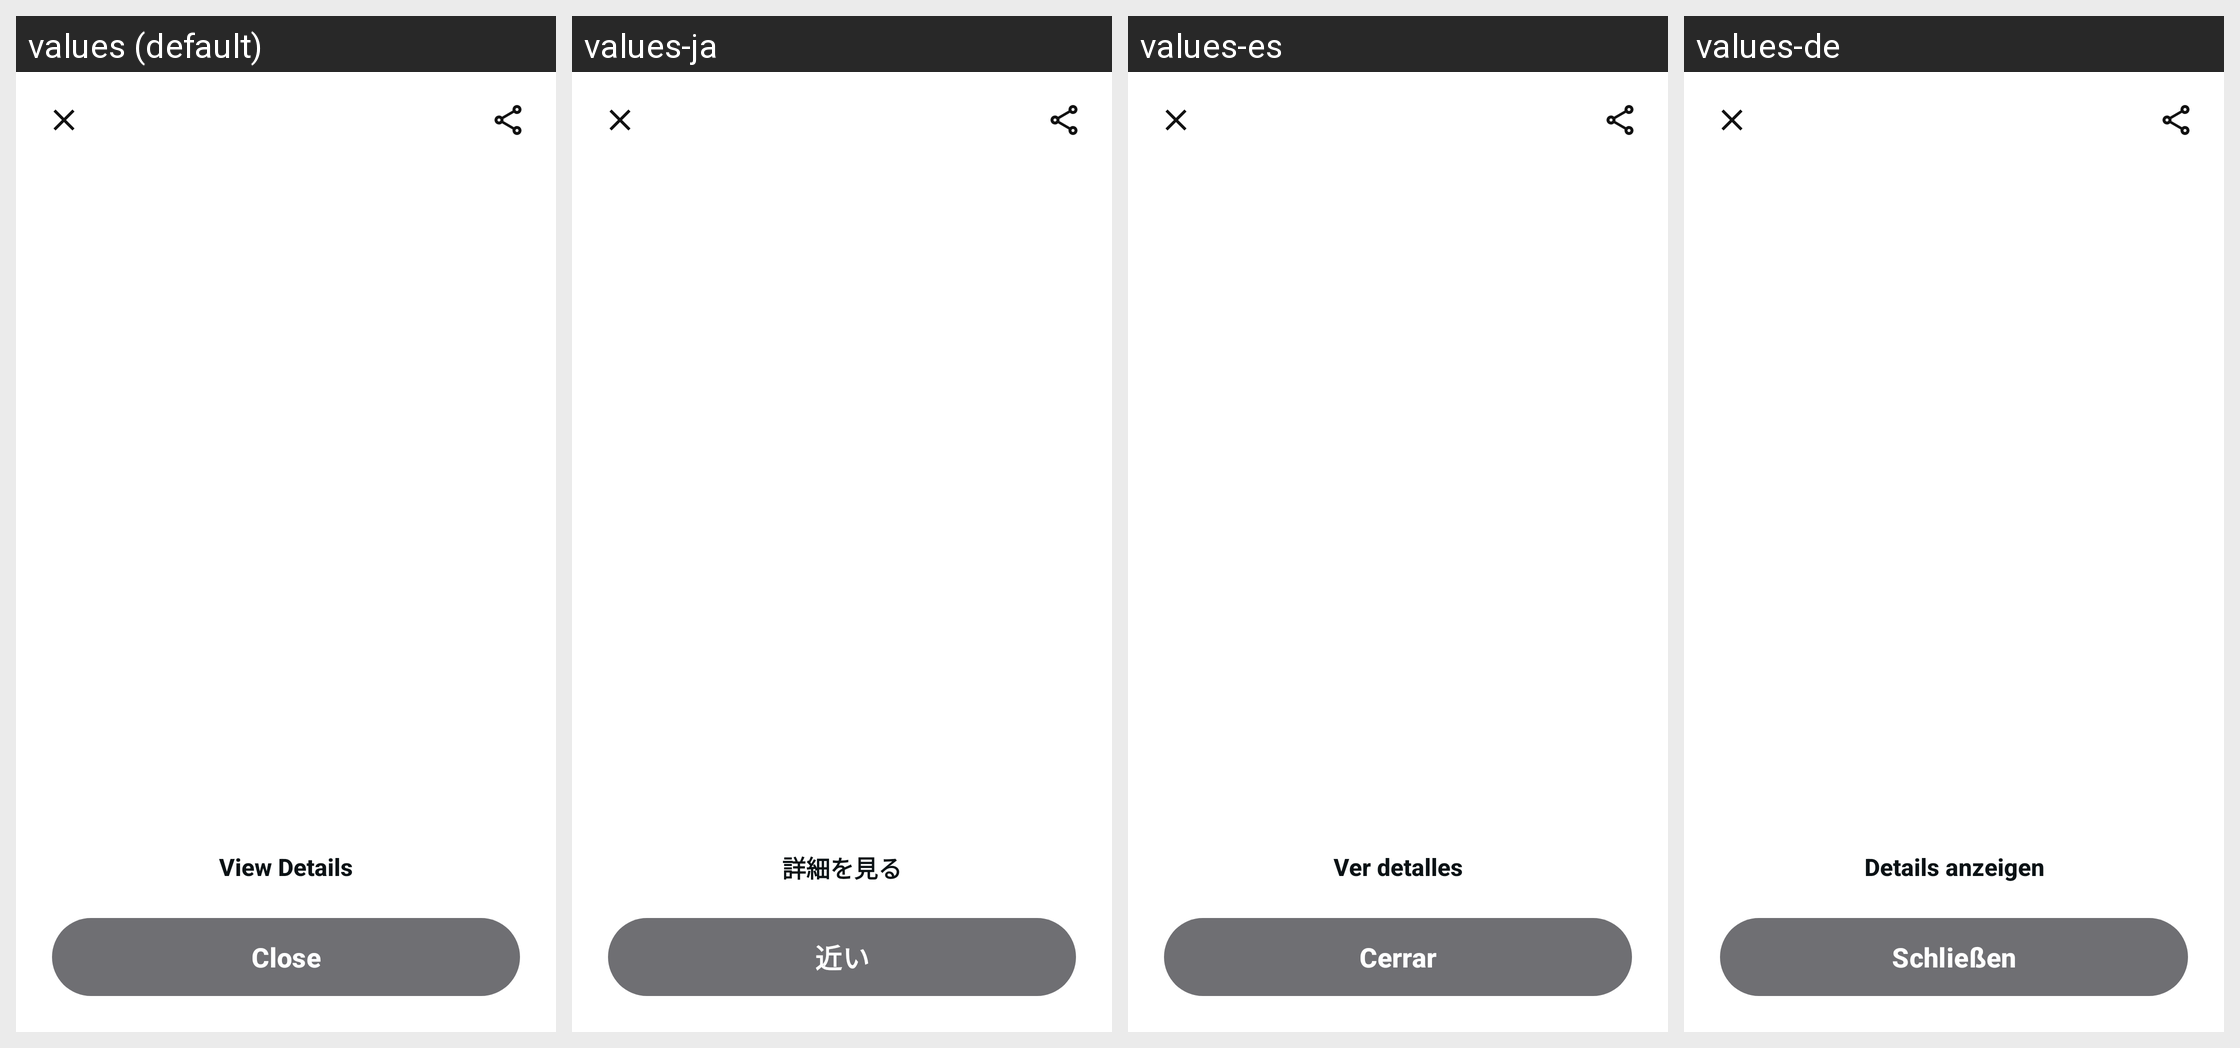

This grid shows one Android layout under several languages. Give, for every string resource on the screen, its name, the default text and each shown locale's text.
Android screen res/layout/activity_payment_received.xml rendered under 4 locales, left to right: values (default), values-ja, values-es, values-de. Device: Nexus 5 (rendered at 1080×1920; each locale shown at half size, 540×960, under a caption strip naming it); theme Theme.Numo.
Other locales in the repository, not shown: values-fr, values-it, values-ko, values-pt.
Strings drawn on this screen, with the default value and each locale's value (text and hints the layout hard-codes, and strings that could not be matched under every locale, appear in the picture but are not listed):

payment_received_close_content_description
  values: Close
  values-ja: 近い
  values-es: Cerrar
  values-de: Schließen

payment_received_button_view_details
  values: View Details
  values-ja: 詳細を見る
  values-es: Ver detalles
  values-de: Details anzeigen

payment_received_button_close
  values: Close
  values-ja: 近い
  values-es: Cerrar
  values-de: Schließen
